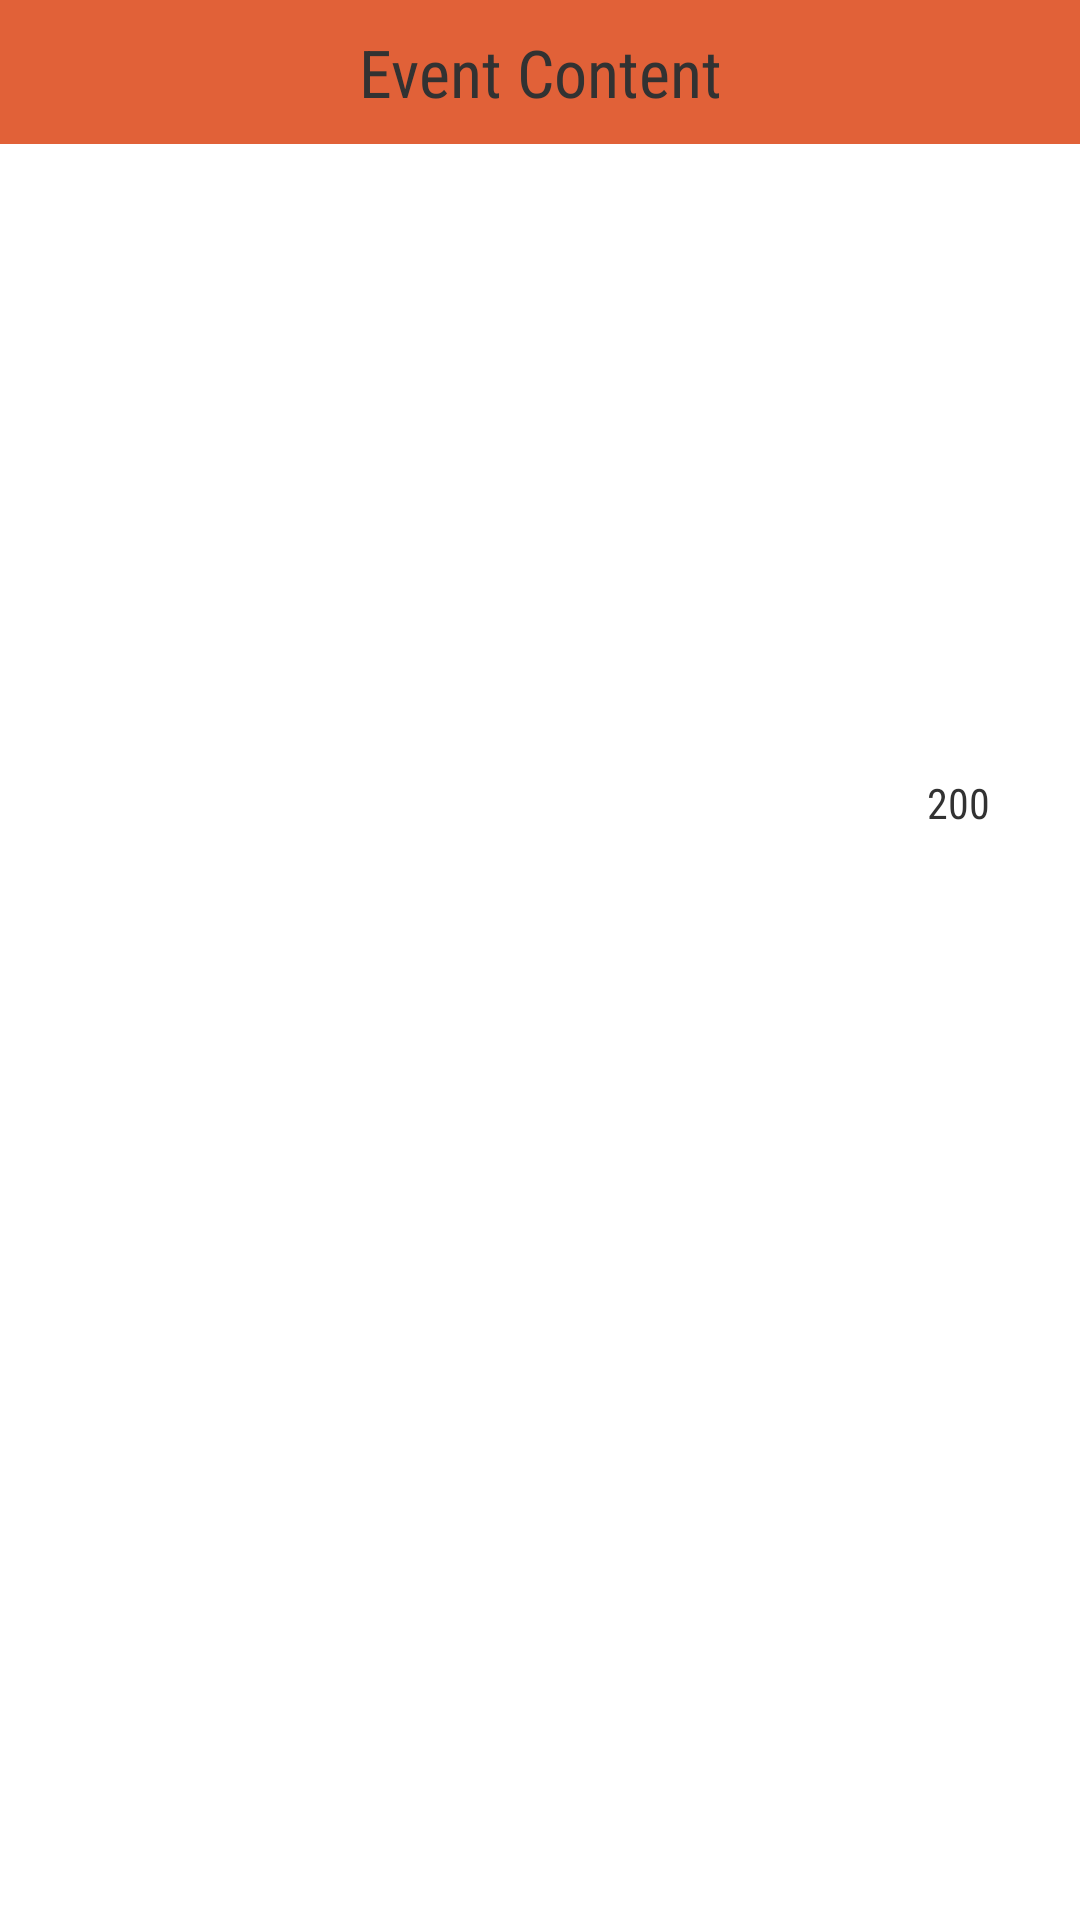

The Android layout XML behind this screen, and the referenced resources:
<!-- AndroidManifest.xml: application theme android:Theme.Holo.Light.NoActionBar -->
<!-- res/layout/post_event_content_dialog_layout.xml -->
<?xml version="1.0" encoding="utf-8"?>
<LinearLayout xmlns:android="http://schemas.android.com/apk/res/android"
    android:layout_width="match_parent"
    android:layout_height="wrap_content"
    android:orientation="vertical" >
   <TextView
        android:layout_width="match_parent"
        android:layout_height="48dp"
        android:background="#e16138"
        android:fontFamily="sans-serif-condensed"
        android:gravity="center"
        android:text="Event Content"
        android:textSize="22sp" />
    <EditText
        android:id="@+id/post_event_content_dialog_editText"
        android:layout_width="fill_parent"
        android:layout_height="200dp"
        android:layout_marginLeft="20dp"
        android:layout_marginRight="20dp"
        android:layout_marginTop="10dp"
        android:background="@android:color/transparent"
        android:fontFamily="sans-serif-condensed"
        android:gravity="left|top"
        android:inputType="textAutoCorrect|textMultiLine|textCapCharacters"
        android:paddingLeft="5dp"
        android:paddingTop="5dp"
        android:singleLine="false"
        android:textColor="#000000"
        android:textCursorDrawable="@drawable/color_cursor"
        android:textSize="18sp" />

    <TextView
        android:id="@+id/post_event_content_dialog_textView"
        android:layout_width="match_parent"
        android:layout_height="wrap_content"
        android:layout_alignParentRight="true"
        android:layout_centerVertical="true"
        android:gravity="right"
        android:fontFamily="sans-serif-condensed"
        android:paddingRight="30dp"
        android:text="200" />

</LinearLayout>
<!-- resources referenced by this layout -->
<resources>
  <!-- drawable color_cursor (drawable) -->
  <?xml version="1.0" encoding="utf-8"?>
  <shape xmlns:android="http://schemas.android.com/apk/res/android" >
      <size android:width="1dp" />
      <solid android:color="#E16138"  />
  </shape>
</resources>
